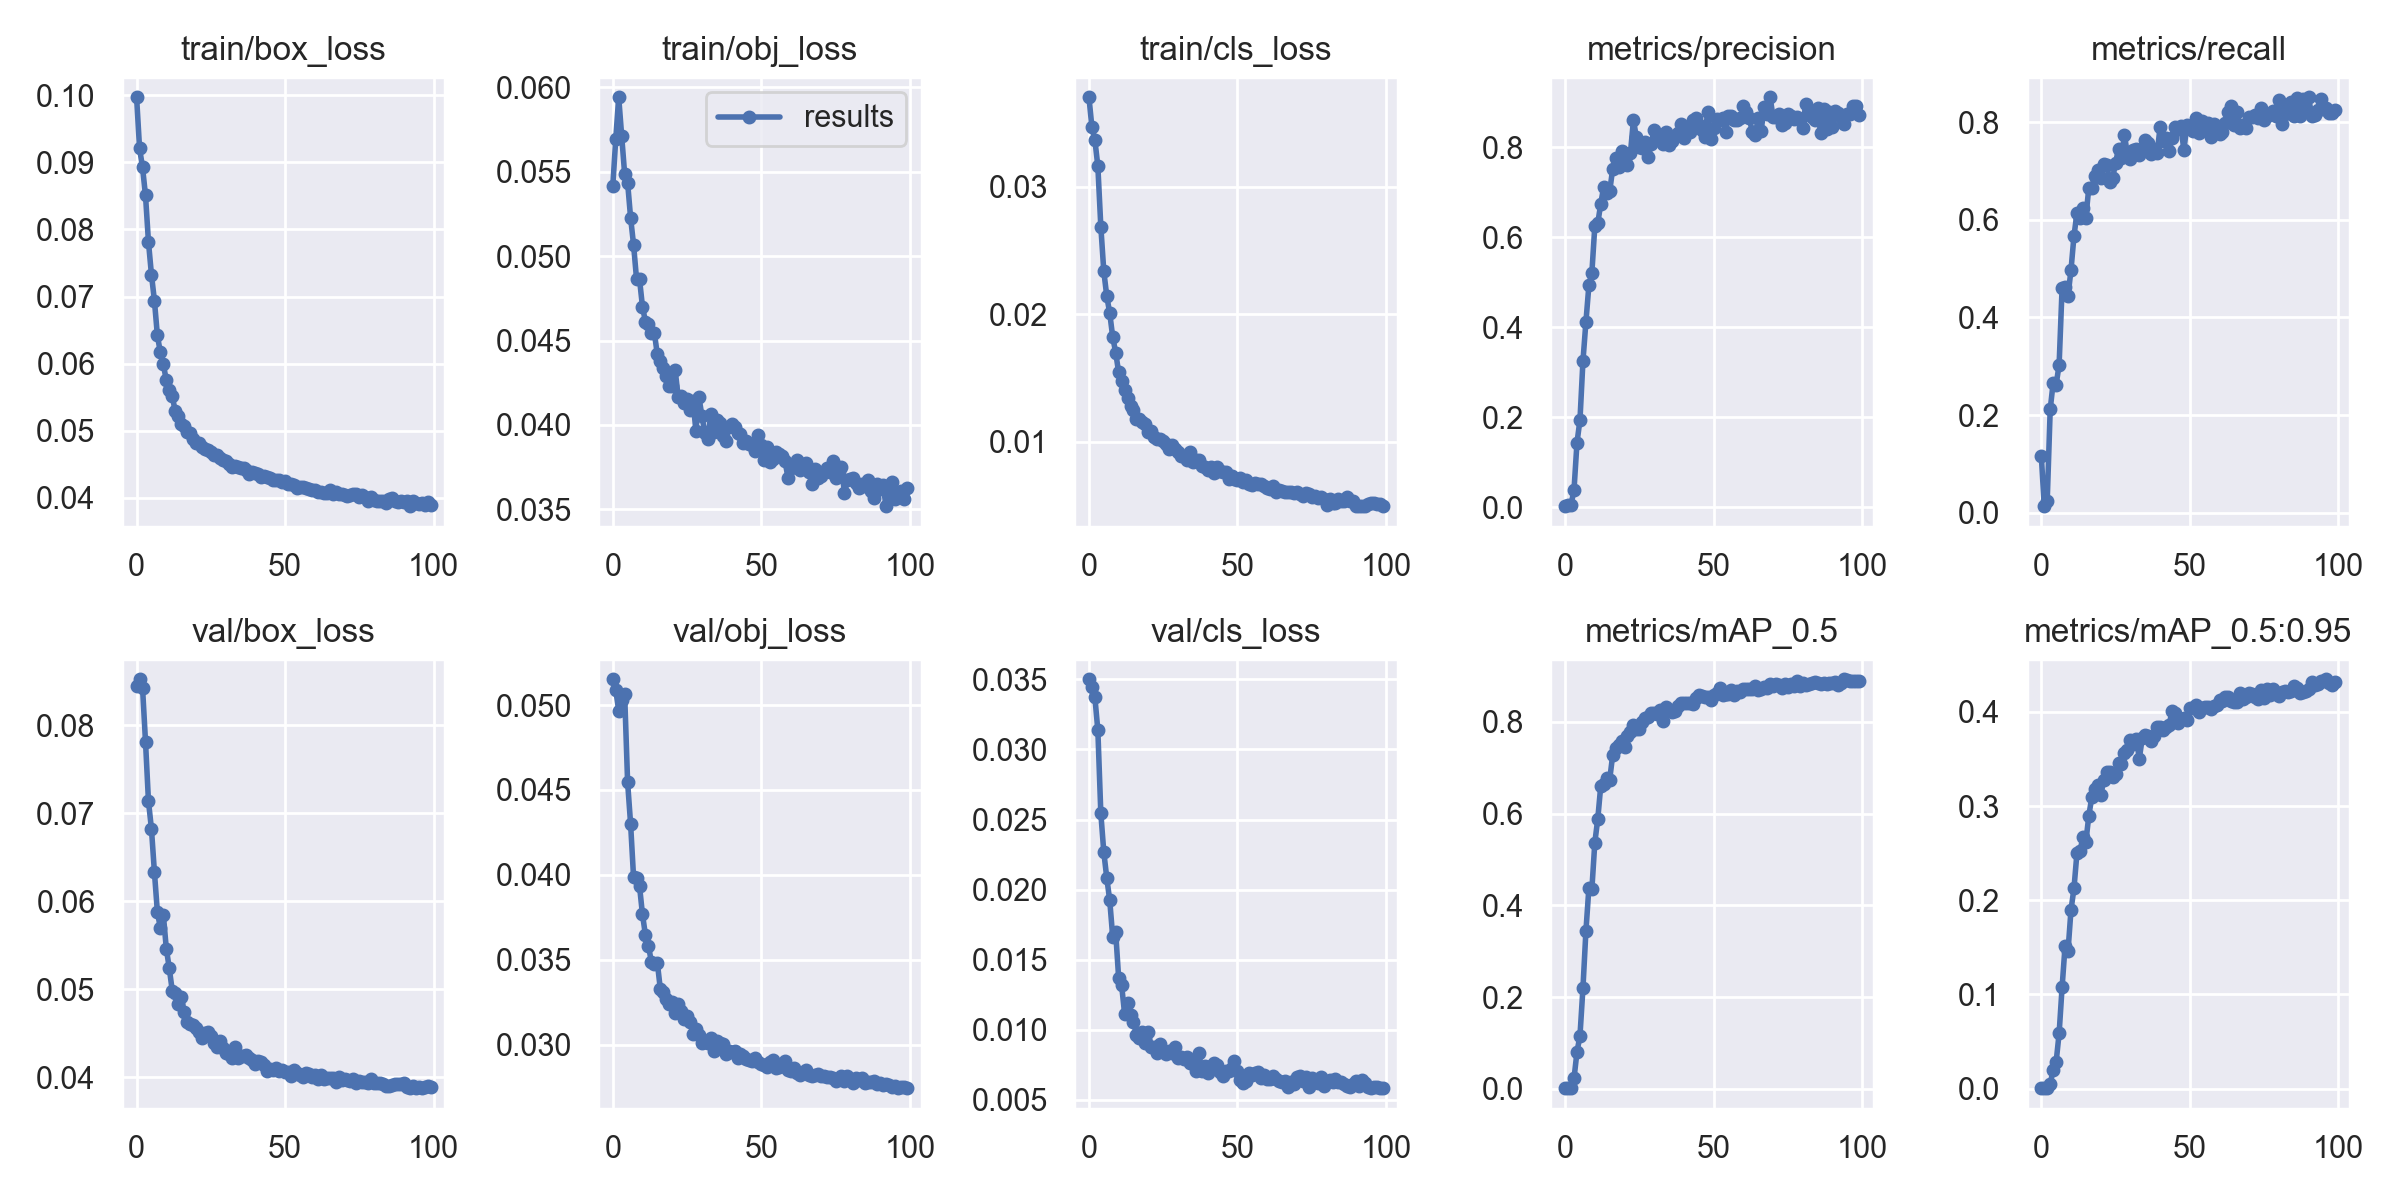

The table this chart was drawn from, first rows:
epoch, train/box_loss, train/obj_loss, train/cls_loss, metrics/precision, metrics/recall, metrics/mAP_0.5, metrics/mAP_0.5:0.95, val/box_loss, val/obj_loss, val/cls_loss, x/lr0, x/lr1, x/lr2
0, 0.0997, 0.05413, 0.03704, 0.002744, 0.1168, 0.001804, 0.0005322, 0.0844, 0.05152, 0.035, 0.00151, 0.00151, 0.08641
1, 0.09209, 0.05692, 0.03469, 0.004933, 0.01327, 0.002045, 0.0003683, 0.0852, 0.0509, 0.03442, 0.003029, 0.003029, 0.07273
2, 0.08925, 0.05941, 0.03368, 0.005572, 0.02488, 0.003121, 0.0006329, 0.08426, 0.04967, 0.03371, 0.004546, 0.004546, 0.05905
3, 0.08507, 0.05712, 0.03163, 0.03954, 0.2114, 0.02355, 0.004799, 0.07811, 0.05029, 0.03137, 0.006058, 0.006058, 0.04536
4, 0.07813, 0.05487, 0.02689, 0.1441, 0.2663, 0.08092, 0.02004, 0.07134, 0.05064, 0.02544, 0.007563, 0.007563, 0.03166
5, 0.07328, 0.05434, 0.02338, 0.1941, 0.2623, 0.1159, 0.02826, 0.06822, 0.04544, 0.02268, 0.009059, 0.009059, 0.01796
6, 0.06941, 0.05228, 0.02143, 0.3246, 0.3029, 0.2196, 0.05851, 0.06332, 0.04301, 0.02084, 0.00992, 0.00992, 0.00992
7, 0.06421, 0.05067, 0.02009, 0.4116, 0.4598, 0.3437, 0.1074, 0.05877, 0.03985, 0.01923, 0.00992, 0.00992, 0.00992
8, 0.06167, 0.04865, 0.01821, 0.4928, 0.4619, 0.4378, 0.1512, 0.05699, 0.03982, 0.01664, 0.009892, 0.009892, 0.009892
9, 0.05992, 0.04864, 0.017, 0.5205, 0.4447, 0.4345, 0.1462, 0.05849, 0.03934, 0.01696, 0.009859, 0.009859, 0.009859
10, 0.05753, 0.04701, 0.01544, 0.6247, 0.4971, 0.5366, 0.1897, 0.05463, 0.03767, 0.0137, 0.009821, 0.009821, 0.009821
11, 0.05611, 0.04612, 0.01479, 0.6313, 0.5668, 0.5888, 0.2125, 0.05241, 0.03645, 0.01318, 0.00978, 0.00978, 0.00978
12, 0.05517, 0.04597, 0.01405, 0.6743, 0.6139, 0.6604, 0.2499, 0.04985, 0.03582, 0.01115, 0.009734, 0.009734, 0.009734
13, 0.05294, 0.04546, 0.0134, 0.7123, 0.6032, 0.6651, 0.2519, 0.04954, 0.03487, 0.0119, 0.009684, 0.009684, 0.009684
14, 0.05226, 0.04544, 0.01281, 0.6983, 0.6246, 0.6766, 0.2667, 0.04833, 0.03476, 0.01104, 0.00963, 0.00963, 0.00963
15, 0.05106, 0.04418, 0.01248, 0.7015, 0.6046, 0.6735, 0.2618, 0.0491, 0.03482, 0.01057, 0.009572, 0.009572, 0.009572
16, 0.05075, 0.0438, 0.01176, 0.7513, 0.6659, 0.7266, 0.2898, 0.04745, 0.03329, 0.009662, 0.00951, 0.00951, 0.00951
17, 0.04977, 0.04338, 0.01179, 0.7756, 0.6657, 0.7437, 0.3093, 0.04626, 0.03311, 0.009418, 0.009443, 0.009443, 0.009443
18, 0.04963, 0.0429, 0.01155, 0.7553, 0.69, 0.7492, 0.3184, 0.04606, 0.03267, 0.009826, 0.009373, 0.009373, 0.009373
19, 0.04883, 0.04232, 0.01141, 0.7907, 0.7027, 0.7589, 0.3223, 0.046, 0.0324, 0.009088, 0.0093, 0.0093, 0.0093
20, 0.04813, 0.04233, 0.01075, 0.7726, 0.686, 0.7457, 0.3114, 0.04555, 0.0325, 0.009836, 0.009222, 0.009222, 0.009222
21, 0.04818, 0.04326, 0.01085, 0.7606, 0.7141, 0.7696, 0.3281, 0.04514, 0.03185, 0.008791, 0.009141, 0.009141, 0.009141
22, 0.04758, 0.04167, 0.01035, 0.7874, 0.7126, 0.7781, 0.3366, 0.04446, 0.03241, 0.008748, 0.009056, 0.009056, 0.009056
23, 0.04733, 0.04172, 0.01024, 0.8603, 0.6771, 0.7924, 0.3357, 0.04498, 0.03198, 0.008363, 0.008967, 0.008967, 0.008967
24, 0.04714, 0.04131, 0.01018, 0.8216, 0.6848, 0.7849, 0.331, 0.04514, 0.0315, 0.008957, 0.008875, 0.008875, 0.008875
25, 0.04691, 0.04154, 0.01008, 0.7995, 0.7161, 0.7833, 0.3337, 0.04466, 0.03169, 0.008473, 0.00878, 0.00878, 0.00878
26, 0.04634, 0.04086, 0.0098, 0.7977, 0.7461, 0.7997, 0.3461, 0.04389, 0.03134, 0.008266, 0.008682, 0.008682, 0.008682
27, 0.04642, 0.04144, 0.00939, 0.8115, 0.7261, 0.8072, 0.3446, 0.04348, 0.03064, 0.00849, 0.00858, 0.00858, 0.00858
28, 0.04601, 0.03963, 0.009745, 0.7777, 0.7737, 0.8113, 0.3563, 0.04414, 0.03089, 0.008325, 0.008476, 0.008476, 0.008476
29, 0.04562, 0.04165, 0.009414, 0.8073, 0.7336, 0.8184, 0.3597, 0.04338, 0.03057, 0.008809, 0.008368, 0.008368, 0.008368
30, 0.04546, 0.04055, 0.009178, 0.8389, 0.7238, 0.8196, 0.3705, 0.04272, 0.0301, 0.007988, 0.008258, 0.008258, 0.008258
31, 0.04504, 0.03951, 0.008837, 0.8184, 0.7425, 0.8162, 0.3659, 0.04263, 0.03017, 0.008098, 0.008145, 0.008145, 0.008145
32, 0.04461, 0.03919, 0.008867, 0.8251, 0.7456, 0.8245, 0.3711, 0.04225, 0.03007, 0.00793, 0.008029, 0.008029, 0.008029
33, 0.04469, 0.04066, 0.008589, 0.8066, 0.7338, 0.8025, 0.3505, 0.04341, 0.03036, 0.008081, 0.007911, 0.007911, 0.007911
34, 0.04465, 0.03956, 0.009218, 0.8336, 0.7445, 0.8325, 0.3723, 0.04225, 0.02962, 0.007603, 0.007791, 0.007791, 0.007791
35, 0.04448, 0.04027, 0.008391, 0.8054, 0.7637, 0.8264, 0.376, 0.04244, 0.03019, 0.007699, 0.007668, 0.007668, 0.007668
36, 0.04441, 0.04013, 0.008536, 0.8134, 0.7565, 0.8208, 0.3742, 0.04247, 0.03008, 0.007073, 0.007543, 0.007543, 0.007543
37, 0.04409, 0.03934, 0.008577, 0.8257, 0.7355, 0.8225, 0.3694, 0.04258, 0.03001, 0.008329, 0.007416, 0.007416, 0.007416
38, 0.0435, 0.03903, 0.008079, 0.8306, 0.7447, 0.8333, 0.3746, 0.04217, 0.02946, 0.00709, 0.007287, 0.007287, 0.007287
39, 0.04391, 0.03985, 0.007987, 0.8519, 0.7363, 0.8417, 0.3841, 0.04194, 0.02962, 0.007455, 0.007157, 0.007157, 0.007157
40, 0.04373, 0.04006, 0.007773, 0.8203, 0.7905, 0.8404, 0.3844, 0.0415, 0.02956, 0.006921, 0.007024, 0.007024, 0.007024
41, 0.04361, 0.03985, 0.007994, 0.84, 0.7614, 0.8397, 0.3811, 0.04181, 0.02961, 0.007416, 0.006891, 0.006891, 0.006891
42, 0.04316, 0.0395, 0.007563, 0.8333, 0.7674, 0.8399, 0.3836, 0.0417, 0.0292, 0.007613, 0.006756, 0.006756, 0.006756
43, 0.04326, 0.03946, 0.007988, 0.8599, 0.7407, 0.8376, 0.3857, 0.0414, 0.02943, 0.007523, 0.006619, 0.006619, 0.006619
44, 0.04307, 0.03895, 0.007678, 0.8656, 0.7683, 0.851, 0.4006, 0.04075, 0.0293, 0.007007, 0.006482, 0.006482, 0.006482
45, 0.04291, 0.03905, 0.007595, 0.8494, 0.791, 0.8573, 0.3991, 0.04097, 0.02913, 0.006687, 0.006343, 0.006343, 0.006343
46, 0.04265, 0.03886, 0.00765, 0.8375, 0.7863, 0.856, 0.3882, 0.04086, 0.02911, 0.007048, 0.006204, 0.006204, 0.006204
47, 0.04266, 0.03882, 0.007036, 0.8235, 0.792, 0.8533, 0.3927, 0.04107, 0.02902, 0.007061, 0.006064, 0.006064, 0.006064
48, 0.04271, 0.03844, 0.007308, 0.8775, 0.7427, 0.8541, 0.3934, 0.0407, 0.0292, 0.007247, 0.005923, 0.005923, 0.005923
49, 0.0424, 0.03943, 0.007091, 0.8192, 0.7933, 0.8473, 0.3915, 0.04086, 0.02897, 0.00775, 0.005783, 0.005783, 0.005783
50, 0.04253, 0.03879, 0.006957, 0.8433, 0.7874, 0.8585, 0.4041, 0.04064, 0.02883, 0.007091, 0.005641, 0.005641, 0.005641
51, 0.04205, 0.03791, 0.007175, 0.8619, 0.7812, 0.8615, 0.4037, 0.04056, 0.02877, 0.006395, 0.0055, 0.0055, 0.0055
52, 0.04206, 0.03867, 0.006851, 0.8609, 0.8093, 0.8744, 0.4071, 0.04015, 0.0287, 0.006235, 0.005359, 0.005359, 0.005359
53, 0.04188, 0.03781, 0.007002, 0.8651, 0.7781, 0.8591, 0.3996, 0.04085, 0.02898, 0.00637, 0.005217, 0.005217, 0.005217
54, 0.04147, 0.03799, 0.006652, 0.8338, 0.8025, 0.8607, 0.4038, 0.04047, 0.02909, 0.006949, 0.005077, 0.005077, 0.005077
55, 0.04163, 0.03838, 0.006564, 0.8689, 0.7861, 0.8613, 0.4054, 0.04031, 0.0286, 0.006772, 0.004936, 0.004936, 0.004936
56, 0.04163, 0.03829, 0.006728, 0.8689, 0.7992, 0.8681, 0.4052, 0.04001, 0.02868, 0.006935, 0.004796, 0.004796, 0.004796
57, 0.04142, 0.03816, 0.006639, 0.8597, 0.7696, 0.8587, 0.4027, 0.04051, 0.02872, 0.007017, 0.004657, 0.004657, 0.004657
58, 0.04131, 0.03784, 0.006654, 0.8599, 0.7968, 0.8667, 0.4059, 0.04036, 0.02904, 0.006557, 0.004518, 0.004518, 0.004518
59, 0.04122, 0.03686, 0.006532, 0.864, 0.7887, 0.8644, 0.4071, 0.04004, 0.02851, 0.006763, 0.004381, 0.004381, 0.004381
... 40 more rows
